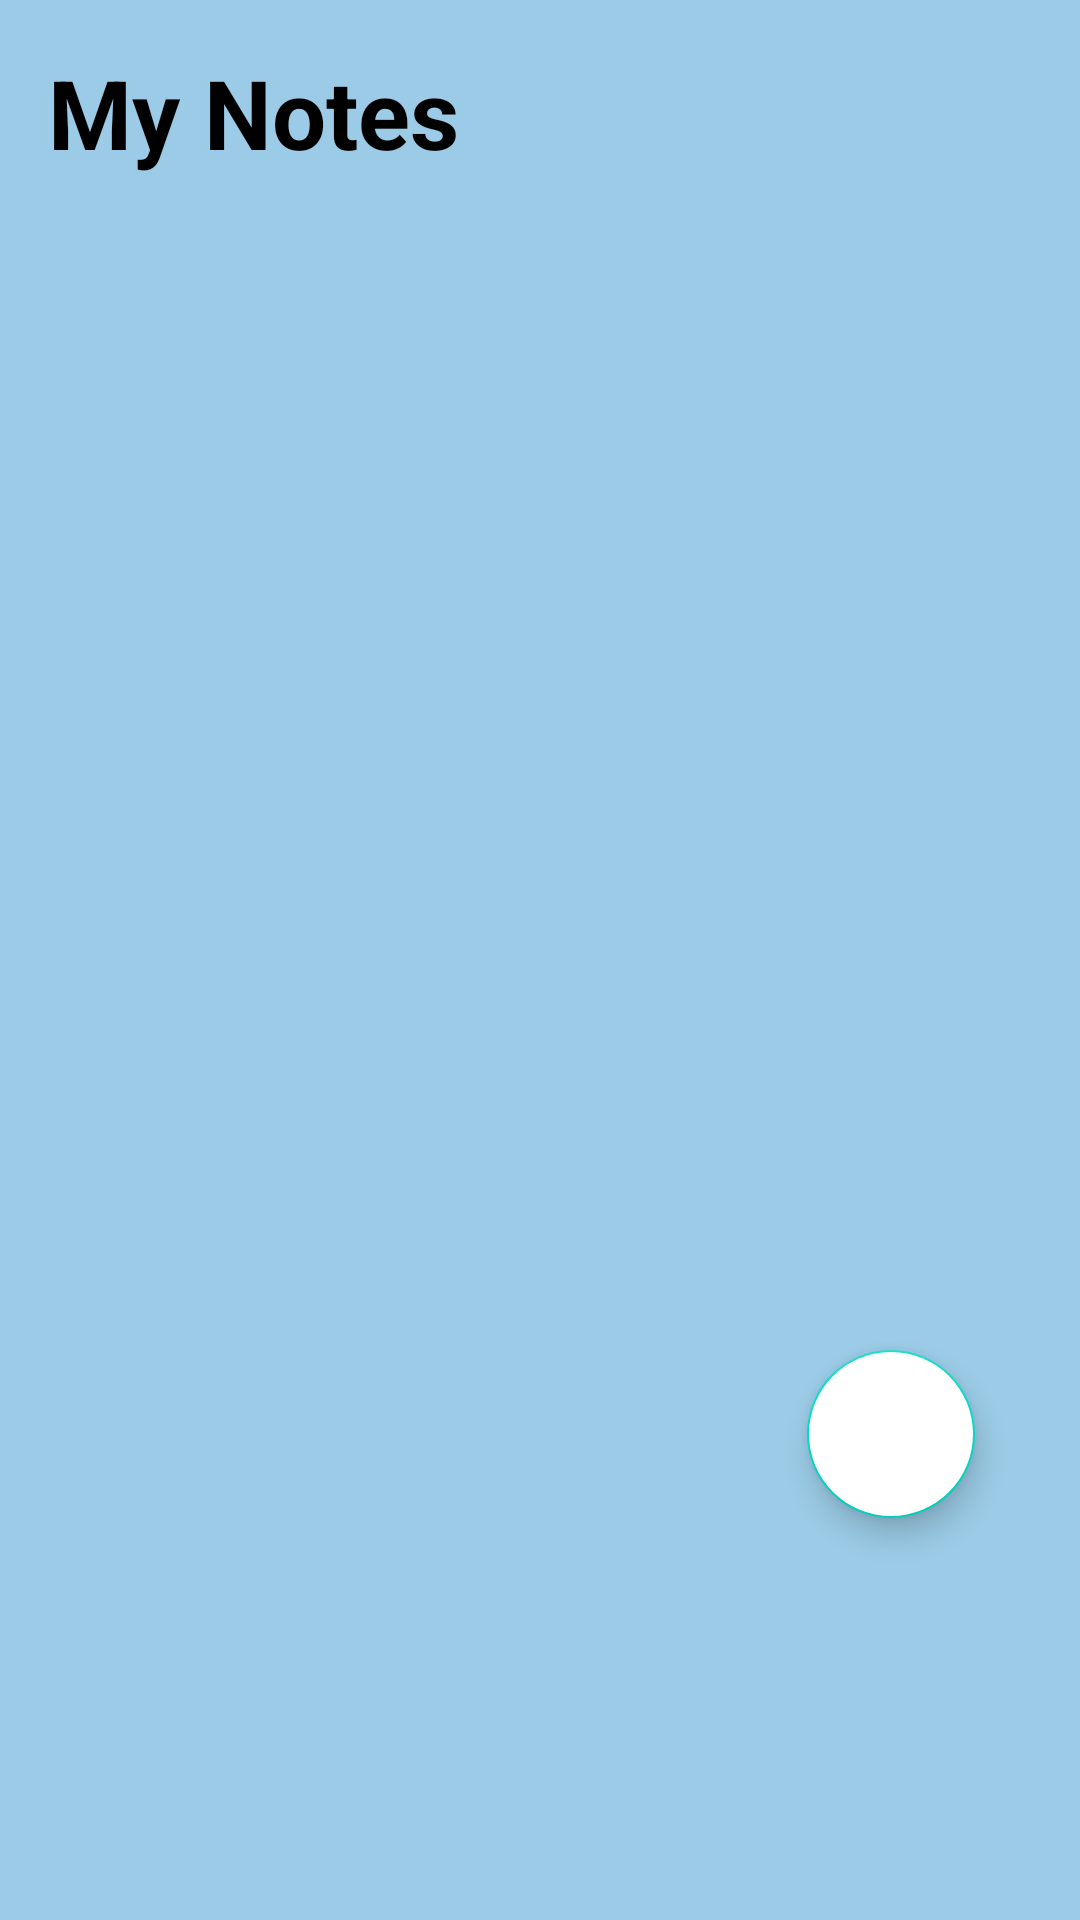

The Android layout XML behind this screen, and the referenced resources:
<!-- AndroidManifest.xml: application theme Theme.GibbsELibrary -->
<!-- res/layout/fragment_note.xml -->
<?xml version="1.0" encoding="utf-8"?>
<RelativeLayout xmlns:android="http://schemas.android.com/apk/res/android"
    xmlns:app="http://schemas.android.com/apk/res-auto"
    xmlns:tools="http://schemas.android.com/tools"
    android:layout_width="match_parent"
    android:layout_height="match_parent"
    android:background="#9BCBE6"
    android:padding="16dp"
    tools:context=".MyNotes.NotesFragment">

    <RelativeLayout
        android:id="@+id/title_bar_layout"
        android:layout_width="match_parent"
        android:layout_height="wrap_content">

        <TextView
            android:id="@+id/page_title"
            android:layout_width="wrap_content"
            android:layout_height="wrap_content"
            android:text="My Notes"
            android:textColor="@color/black"
            android:textSize="32sp"
            android:textStyle="bold" />

        <ImageButton
            android:id="@+id/menu_btn"
            android:layout_width="36dp"
            android:layout_height="36dp"
            android:layout_alignParentEnd="true"
            android:layout_centerVertical="true"
            android:background="?attr/selectableItemBackgroundBorderless"
            android:contentDescription="menu selection"
            android:src="@drawable/ic_baseline_menu_1"
            app:tint="@color/white"
            tools:ignore="TouchTargetSizeCheck" />

    </RelativeLayout>

    <androidx.recyclerview.widget.RecyclerView
        android:id="@+id/recyler_view"
        android:layout_width="match_parent"
        android:layout_height="match_parent"
        android:layout_below="@id/title_bar_layout" />


    <com.google.android.material.floatingactionbutton.FloatingActionButton
        android:id="@+id/add_note_btn"
        android:layout_width="wrap_content"
        android:layout_height="wrap_content"
        android:layout_alignParentEnd="true"
        android:layout_alignParentBottom="true"
        android:layout_marginEnd="19dp"
        android:layout_marginBottom="118dp"
        android:backgroundTint="@color/white"
        android:contentDescription="add content"
        android:minHeight="48dp"
        android:src="@drawable/ic_baseline_add_1" />


</RelativeLayout>
<!-- resources referenced by this layout -->
<resources>
  <color name="black">#FF000000</color>
  <color name="white">#FFFFFFFF</color>
  <style name="Theme.GibbsELibrary" parent="Theme.MaterialComponents.DayNight.NoActionBar">
  
          //hide and show action bar
          
          <item name="colorPrimary">#9BCBE6</item>
          <item name="colorPrimaryVariant">@color/purple_700</item>
          <item name="colorOnPrimary">@color/white</item>
          
          <item name="colorSecondary">@color/teal_200</item>
          <item name="colorSecondaryVariant">@color/teal_700</item>
          <item name="colorOnSecondary">@color/black</item>
          
          <item name="android:statusBarColor">?attr/colorPrimaryVariant</item>
          
      </style>
  <color name="purple_700">#FF3700B3</color>
  <color name="teal_200">#FF03DAC5</color>
  <color name="teal_700">#FF018786</color>
</resources>
